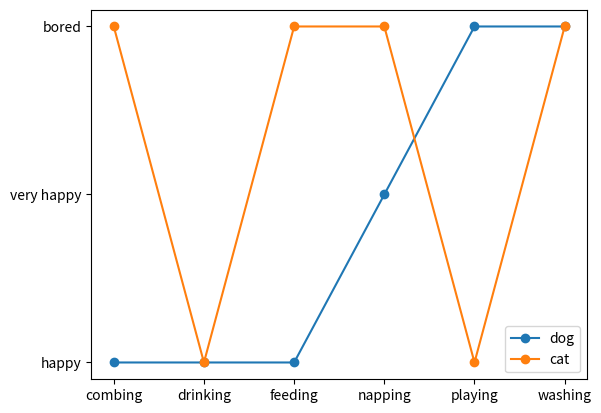

Write Python code to recreate this figure.
import matplotlib.pyplot as plt


cat = ["bored", "happy", "bored", "bored", "happy", "bored"]
dog = ["happy", "happy", "happy", "very happy", "bored", "bored"]
activity = ["combing", "drinking", "feeding", "napping", "playing", "washing"]

fig, ax = plt.subplots()
ax.plot(activity, dog, 'o-',label="dog",)
ax.plot(activity, cat, 'o-', label="cat")
ax.legend()
plt.savefig('cohere相关性')